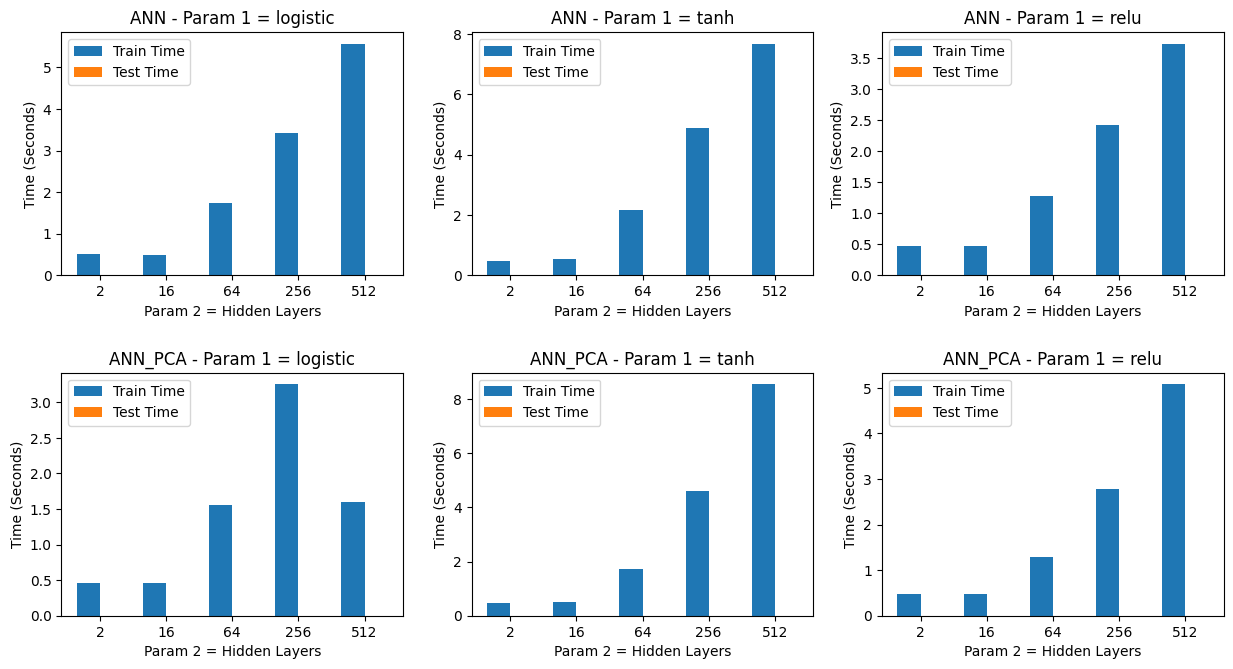

The file beside this chart, header and first rows:
./test/ANN.txt, logistic, 2, 0.91892, 0.91892, 0.91892, 0.5239, 0.0009
./test/ANN.txt, logistic, 16, 0.9392, 0.9392, 0.9392, 0.4902, 0.0009
./test/ANN.txt, logistic, 64, 0.9527, 0.9527, 0.9527, 1.745, 0.0011
./test/ANN.txt, logistic, 256, 0.9527, 0.9527, 0.9527, 3.411, 0.0018
./test/ANN.txt, logistic, 512, 0.9459, 0.9459, 0.9459, 5.568, 0.0088
./test/ANN.txt, tanh, 2, 0.9122, 0.9122, 0.9122, 0.472, 0.0008
./test/ANN.txt, tanh, 16, 0.9459, 0.9459, 0.9459, 0.5475, 0.0009
./test/ANN.txt, tanh, 64, 0.9797, 0.9797, 0.9797, 2.156, 0.0014
./test/ANN.txt, tanh, 256, 0.9865, 0.9865, 0.9865, 4.888, 0.0029
./test/ANN.txt, tanh, 512, 0.9797, 0.9797, 0.9797, 7.673, 0.008
./test/ANN.txt, relu, 2, 0.6081, 0.6081, 0.6081, 0.4675, 0.0009
./test/ANN.txt, relu, 16, 0.9662, 0.9662, 0.9662, 0.4678, 0.0008
./test/ANN.txt, relu, 64, 0.973, 0.973, 0.973, 1.276, 0.0009
./test/ANN.txt, relu, 256, 0.9797, 0.9797, 0.9797, 2.423, 0.0011
./test/ANN.txt, relu, 512, 0.9797, 0.9797, 0.9797, 3.728, 0.0016
./test/ANN_PCA.txt, logistic, 2, 0.8243, 0.8243, 0.8243, 0.4654, 0.0009
./test/ANN_PCA.txt, logistic, 16, 0.8311, 0.8311, 0.8311, 0.4654, 0.0009
./test/ANN_PCA.txt, logistic, 64, 0.8446, 0.8446, 0.8446, 1.555, 0.001
./test/ANN_PCA.txt, logistic, 256, 0.8514, 0.8514, 0.8514, 3.255, 0.0018
./test/ANN_PCA.txt, logistic, 512, 0.8378, 0.8378, 0.8378, 1.605, 0.0027
./test/ANN_PCA.txt, tanh, 2, 0.8581, 0.8581, 0.8581, 0.4616, 0.0009
./test/ANN_PCA.txt, tanh, 16, 0.8919, 0.8919, 0.8919, 0.5066, 0.0009
./test/ANN_PCA.txt, tanh, 64, 0.8919, 0.8919, 0.8919, 1.742, 0.0013
./test/ANN_PCA.txt, tanh, 256, 0.8919, 0.8919, 0.8919, 4.619, 0.0028
./test/ANN_PCA.txt, tanh, 512, 0.9054, 0.9054, 0.9054, 8.559, 0.0046
./test/ANN_PCA.txt, relu, 2, 0.8176, 0.8176, 0.8176, 0.4667, 0.0008
./test/ANN_PCA.txt, relu, 16, 0.8649, 0.8649, 0.8649, 0.4693, 0.0008
./test/ANN_PCA.txt, relu, 64, 0.9257, 0.9257, 0.9257, 1.296, 0.0009
./test/ANN_PCA.txt, relu, 256, 0.9257, 0.9257, 0.9257, 2.781, 0.0013
./test/ANN_PCA.txt, relu, 512, 0.9257, 0.9257, 0.9257, 5.081, 0.0017
